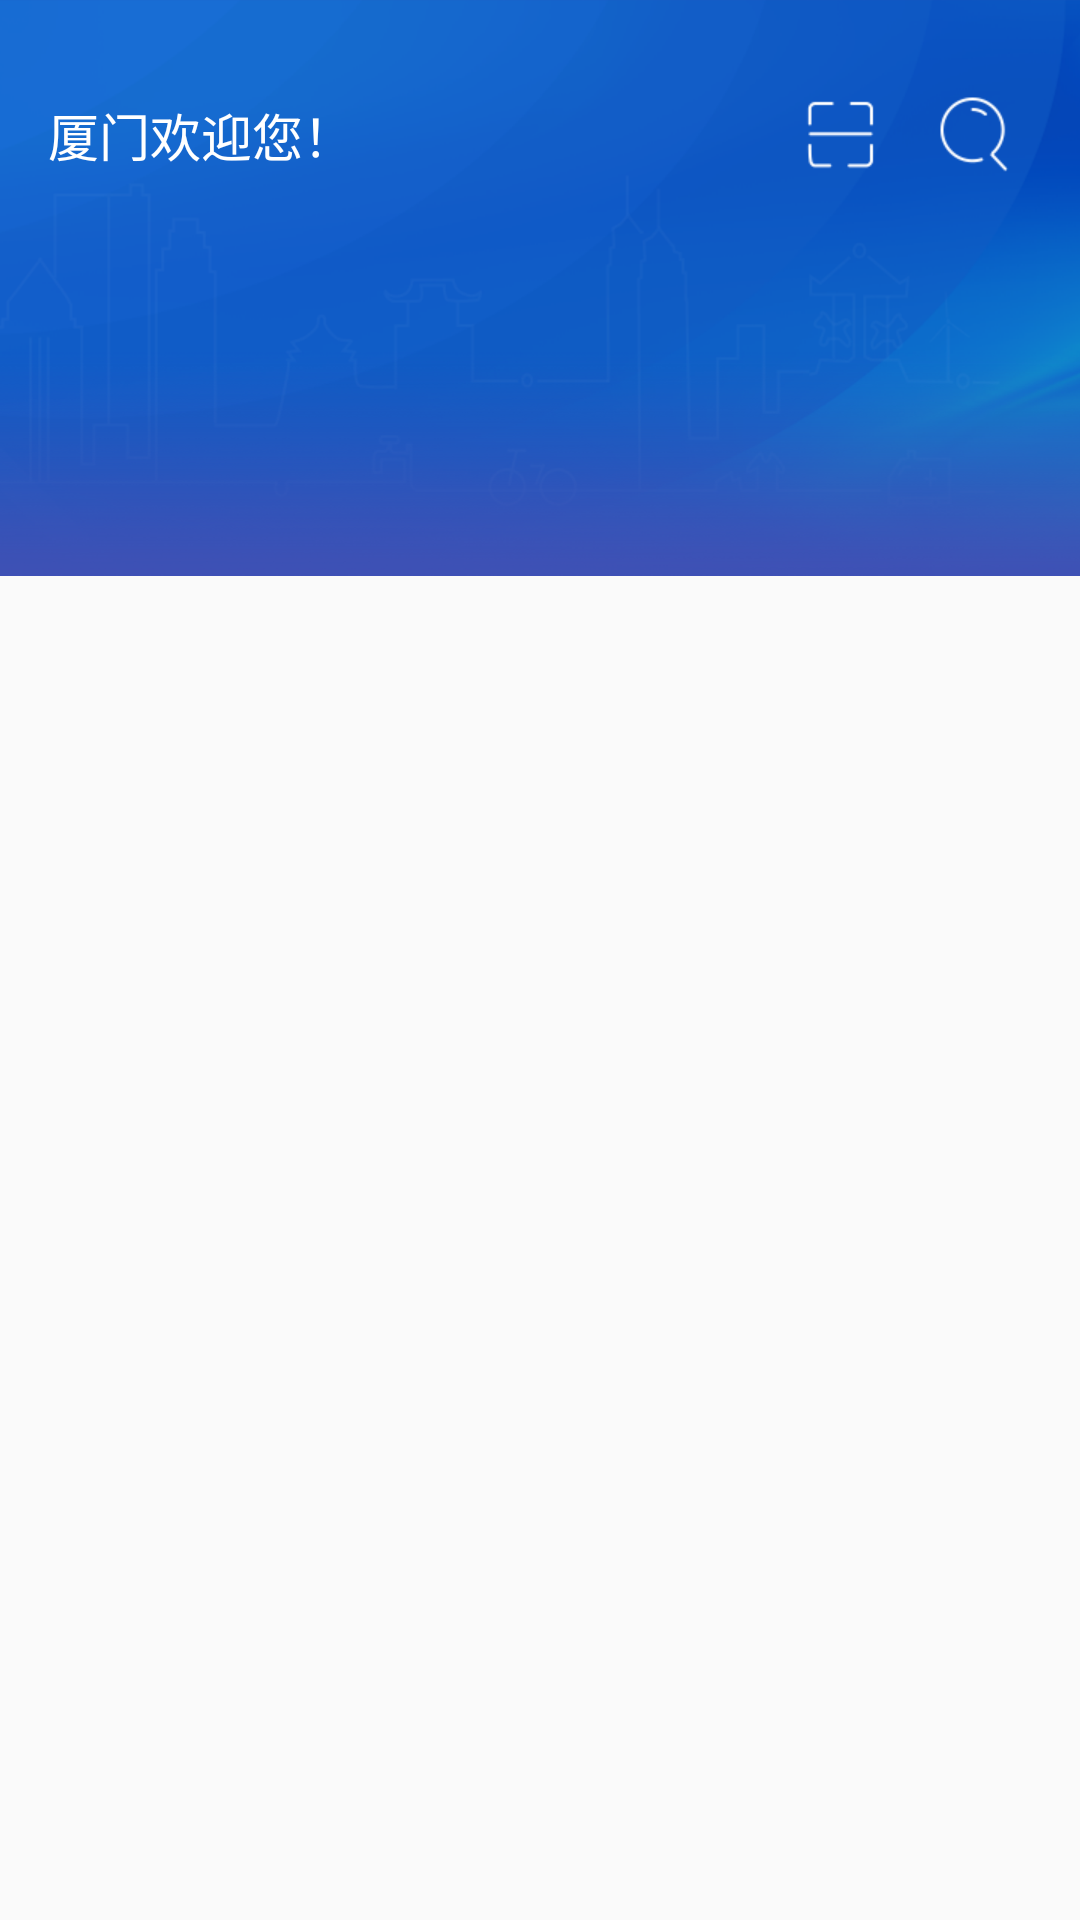

The Android layout XML behind this screen, and the referenced resources:
<!-- AndroidManifest.xml: application theme AppTheme -->
<!-- res/layout/activity_appbarlayout_two.xml -->
<android.support.design.widget.CoordinatorLayout xmlns:android="http://schemas.android.com/apk/res/android"
    xmlns:app="http://schemas.android.com/apk/res-auto"
    android:layout_width="match_parent"
    android:layout_height="match_parent"
    android:orientation="vertical">

    <android.support.design.widget.AppBarLayout
        android:layout_width="match_parent"
        android:layout_height="wrap_content">

        <android.support.design.widget.CollapsingToolbarLayout
            android:id="@+id/collapsingToolbarLayout"
            android:layout_width="match_parent"
            android:layout_height="match_parent"
            app:contentScrim="@color/colorAccent"
            app:layout_scrollFlags="scroll|exitUntilCollapsed">

            <ImageView
                android:layout_width="match_parent"
                android:layout_height="match_parent"
                android:scaleType="centerCrop"
                android:src="@mipmap/main_top_bg"
                app:layout_collapseMode="parallax"
                app:layout_collapseParallaxMultiplier="0.1" />

            <android.support.v7.widget.Toolbar
                android:id="@+id/toolbar"
                android:layout_width="match_parent"
                android:layout_height="wrap_content"
                app:layout_collapseMode="pin">

                <RelativeLayout
                    android:layout_width="match_parent"
                    android:layout_height="wrap_content"
                    android:layout_marginTop="30dp"
                    android:layout_marginBottom="10dp"
                    android:gravity="center_vertical">

                    <TextView
                        android:layout_width="wrap_content"
                        android:layout_height="wrap_content"
                        android:layout_centerVertical="true"
                        android:text="厦门欢迎您！"
                        android:textColor="@color/white"
                        android:textSize="17sp" />

                    <ImageView
                        android:id="@+id/image_scan"
                        android:layout_width="wrap_content"
                        android:layout_height="wrap_content"
                        android:layout_marginRight="15dp"
                        android:layout_toLeftOf="@+id/image_search"
                        android:src="@mipmap/ic_scan" />

                    <ImageView
                        android:id="@+id/image_search"
                        android:layout_width="wrap_content"
                        android:layout_height="wrap_content"
                        android:layout_alignParentRight="true"
                        android:layout_marginRight="20dp"
                        android:src="@mipmap/ic_search" />

                </RelativeLayout>
            </android.support.v7.widget.Toolbar>
        </android.support.design.widget.CollapsingToolbarLayout>
    </android.support.design.widget.AppBarLayout>

    <android.support.v4.widget.NestedScrollView
        android:id="@+id/scrollView"
        android:layout_width="match_parent"
        android:layout_height="match_parent"
        app:layout_behavior="@string/appbar_scrolling_view_behavior">

        <TextView
            android:id="@+id/tv"
            android:layout_width="match_parent"
            android:layout_height="match_parent"
            android:gravity="center_horizontal"
            android:textSize="30sp" />
    </android.support.v4.widget.NestedScrollView>
</android.support.design.widget.CoordinatorLayout>
<!-- resources referenced by this layout -->
<resources>
  <color name="colorAccent">#FF4081</color>
  <color name="white">#ffffffff</color>
  <!-- mipmap ic_scan: png bitmap (mipmap-xhdpi, 865 bytes) -->
  <!-- mipmap ic_search: png bitmap (mipmap-xhdpi, 1702 bytes) -->
  <!-- mipmap main_top_bg: png bitmap (mipmap-xhdpi, 112262 bytes) -->
  <style name="AppTheme" parent="Theme.AppCompat.Light.NoActionBar">
          
          <item name="colorPrimary">@color/colorPrimary</item>
          
          <item name="colorPrimaryDark">@color/colorPrimaryDark</item>
      </style>
  <color name="colorPrimary">#3F51B5</color>
  <color name="colorPrimaryDark">#303F9F</color>
</resources>
